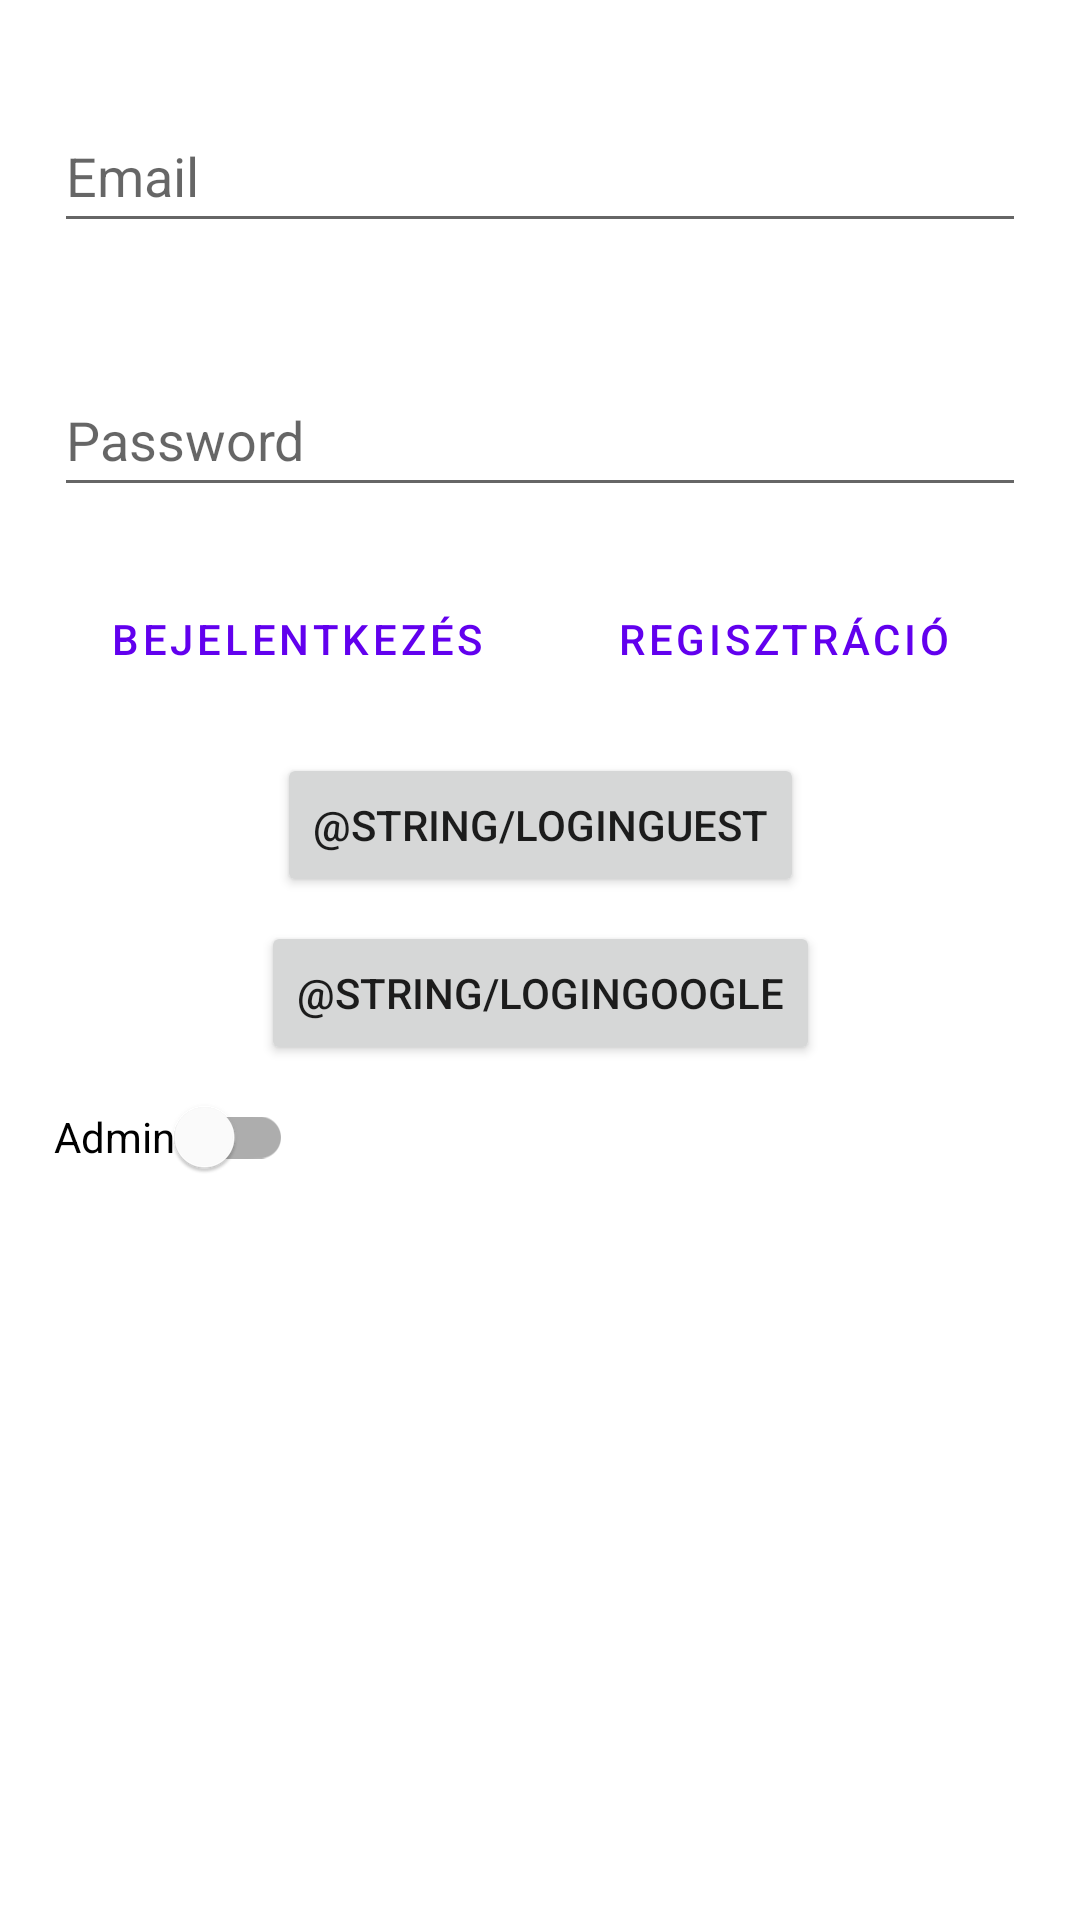

Reconstruct the res/layout file that produces this screen, plus the resources it refers to.
<!-- AndroidManifest.xml: application theme Theme.ComputerComp -->
<!-- res/layout/activity_main.xml -->
<?xml version="1.0" encoding="utf-8"?>
<androidx.constraintlayout.widget.ConstraintLayout
    xmlns:android="http://schemas.android.com/apk/res/android"
    xmlns:app="http://schemas.android.com/apk/res-auto"
    xmlns:tools="http://schemas.android.com/tools"
    android:layout_width="match_parent"
    android:layout_height="match_parent"
    tools:context=".MainActivity">

    <LinearLayout
        android:id="@+id/linearLayout"
        android:layout_width="0dp"
        android:layout_height="50dp"
        android:layout_marginTop="20dp"
        android:orientation="horizontal"
        app:layout_constraintStart_toStartOf="@+id/editTextLoginPassword"
        app:layout_constraintTop_toBottomOf="@+id/editTextLoginPassword"
        app:layout_constraintWidth_percent=".9">

        <Button
            android:id="@+id/buttonLogin"
            style="?android:attr/buttonBarButtonStyle"
            android:layout_width="0dp"
            android:layout_height="wrap_content"
            android:layout_weight=".5"
            android:onClick="login"
            android:text="@string/bejelentkezes"
            tools:ignore="UsingOnClickInXml" />

        <Button
            android:id="@+id/buttonRegister"
            style="?android:attr/buttonBarButtonStyle"
            android:layout_width="0dp"
            android:layout_height="wrap_content"
            android:layout_weight=".5"
            android:onClick="register"
            android:text="@string/regisztracio"
            tools:ignore="UsingOnClickInXml" />

    </LinearLayout>

    <EditText
        android:id="@+id/editTextLoginEmail"
        android:layout_width="0dp"
        android:layout_height="wrap_content"
        android:layout_marginTop="16pt"
        android:autofillHints=""
        android:ems="10"
        android:hint="@string/email"
        android:inputType="textEmailAddress"
        android:minHeight="48dp"
        app:layout_constraintEnd_toEndOf="parent"
        app:layout_constraintHorizontal_bias="0.5"
        app:layout_constraintStart_toStartOf="parent"
        app:layout_constraintTop_toTopOf="parent"
        app:layout_constraintWidth_percent=".9"/>

    <EditText
        android:id="@+id/editTextLoginPassword"
        android:layout_width="0dp"
        android:layout_height="wrap_content"
        android:layout_marginTop="40dp"
        android:autofillHints=""
        android:ems="10"
        android:hint="@string/password"
        android:inputType="textPassword"
        android:minHeight="48dp"
        app:layout_constraintEnd_toEndOf="parent"
        app:layout_constraintHorizontal_bias="0.5"
        app:layout_constraintStart_toStartOf="parent"
        app:layout_constraintTop_toBottomOf="@+id/editTextLoginEmail"
        app:layout_constraintWidth_percent=".9" />

    <com.google.android.material.switchmaterial.SwitchMaterial
        android:id="@+id/switchAdmin"
        android:layout_width="wrap_content"
        android:layout_height="wrap_content"
        android:minHeight="48dp"
        android:text="@string/admin"
        app:layout_constraintStart_toStartOf="@+id/linearLayout"
        app:layout_constraintTop_toBottomOf="@+id/buttonLoginGoogle" />

    <Button
        android:id="@+id/buttonLoginGuest"
        android:layout_width="wrap_content"
        android:layout_height="wrap_content"
        android:layout_marginTop="12dp"
        android:text="@string/loginGuest"
        app:layout_constraintEnd_toEndOf="@+id/linearLayout"
        app:layout_constraintStart_toStartOf="@+id/linearLayout"
        app:layout_constraintTop_toBottomOf="@+id/linearLayout"
        android:onClick="loginAsGuest"
        tools:ignore="UsingOnClickInXml" />

    <Button
        android:id="@+id/buttonLoginGoogle"
        android:layout_width="wrap_content"
        android:layout_height="wrap_content"
        android:layout_marginTop="56dp"
        android:text="@string/loginGoogle"
        app:layout_constraintEnd_toEndOf="@+id/linearLayout"
        app:layout_constraintStart_toStartOf="@+id/linearLayout"
        app:layout_constraintTop_toTopOf="@+id/buttonLoginGuest"
        android:onClick="loginWithGoogle"
        tools:ignore="UsingOnClickInXml" />

</androidx.constraintlayout.widget.ConstraintLayout>
<!-- resources referenced by this layout -->
<resources>
  <string name="admin">Admin</string>
  <string name="bejelentkezes">Bejelentkezés</string>
  <string name="email">Email</string>
  <string name="password">Password</string>
  <string name="regisztracio">Regisztráció</string>
  <style name="Theme.ComputerComp" parent="Theme.MaterialComponents.DayNight.DarkActionBar">
          
          <item name="colorPrimary">@color/purple_500</item>
          <item name="colorPrimaryVariant">@color/purple_700</item>
          <item name="colorOnPrimary">@color/white</item>
          
          <item name="colorSecondary">@color/teal_200</item>
          <item name="colorSecondaryVariant">@color/teal_700</item>
          <item name="colorOnSecondary">@color/black</item>
          
          <item name="android:statusBarColor" tools:targetApi="l">?attr/colorPrimaryVariant</item>
          
      </style>
  <!-- not gathered from this repository: default colours our renderer supplied (Android Studio template values) -->
  <color name="purple_500">#FF6200EE</color>
  <color name="purple_700">#FF3700B3</color>
  <color name="teal_200">#FF03DAC5</color>
  <color name="teal_700">#FF018786</color>
  <color name="black">#FF000000</color>
  <color name="white">#FFFFFFFF</color>
</resources>
